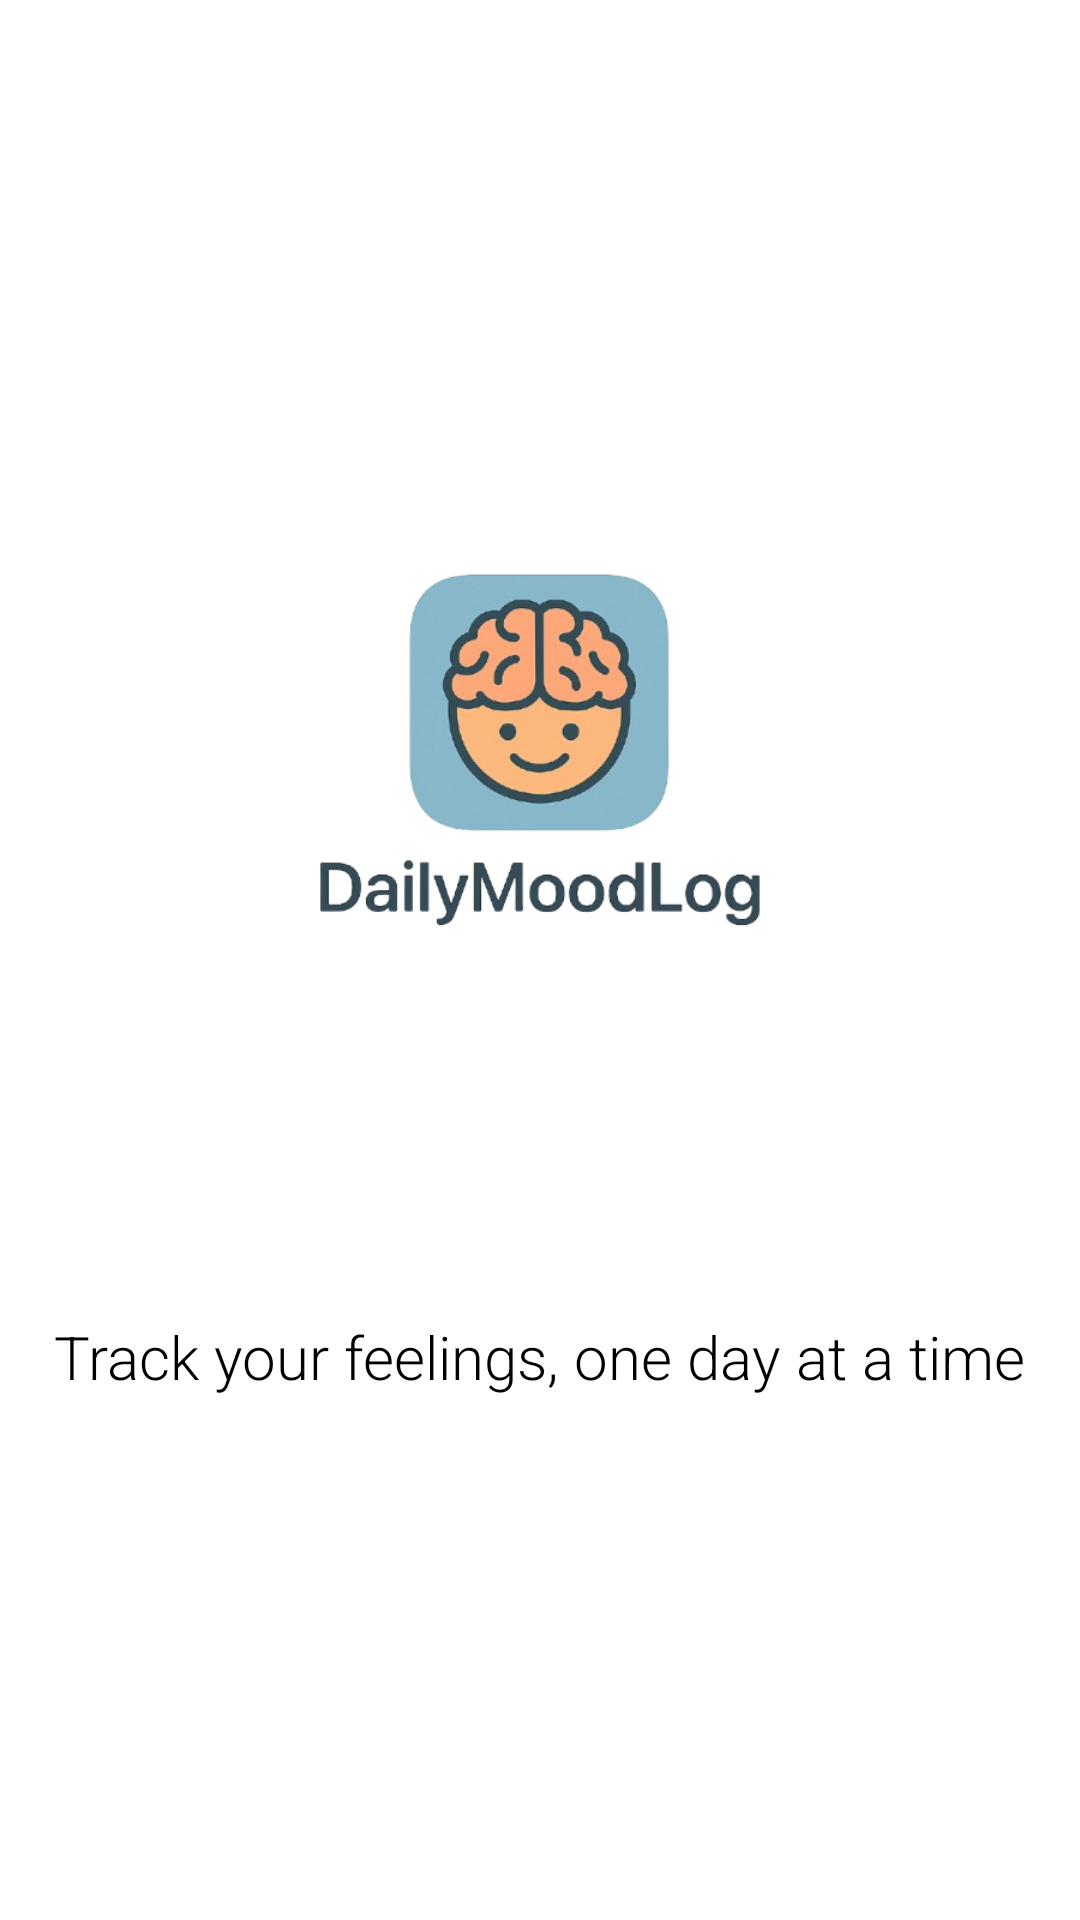

The Android layout XML behind this screen, and the referenced resources:
<!-- AndroidManifest.xml: activity theme Theme.DailyMoodApp -->
<!-- res/layout/activity_splash.xml -->
<?xml version="1.0" encoding="utf-8"?>
<androidx.constraintlayout.widget.ConstraintLayout xmlns:android="http://schemas.android.com/apk/res/android"
    xmlns:app="http://schemas.android.com/apk/res-auto"
    android:layout_width="match_parent"
    android:layout_height="match_parent"
    android:background="@color/white">

    <LinearLayout
        android:layout_width="wrap_content"
        android:layout_height="wrap_content"
        android:orientation="vertical"
        android:gravity="center"
        app:layout_constraintBottom_toBottomOf="parent"
        app:layout_constraintEnd_toEndOf="parent"
        app:layout_constraintStart_toStartOf="parent"
        app:layout_constraintTop_toTopOf="parent">

        <ImageView
            android:id="@+id/logoImage"
            android:layout_width="200dp"
            android:layout_height="200dp"
            android:src="@drawable/splash_logo"
            android:contentDescription="@string/app_name"
            android:layout_marginBottom="24dp"/>

        <TextView
            android:id="@+id/appNameText"
            android:layout_width="wrap_content"
            android:layout_height="wrap_content"
            android:text="MoodLog"
            android:textSize="48sp"
            android:textStyle="bold"
            android:textColor="@color/black"
            android:alpha="0"
            android:fontFamily="sans-serif-medium"/>

        <TextView
            android:id="@+id/sloganText"
            android:layout_width="wrap_content"
            android:layout_height="wrap_content"
            android:text="Track your feelings, one day at a time"
            android:textSize="20sp"
            android:textColor="@color/black"
            android:layout_marginBottom="24dp"
            android:fontFamily="sans-serif-light"/>

    </LinearLayout>

</androidx.constraintlayout.widget.ConstraintLayout>
<!-- resources referenced by this layout -->
<resources>
  <!-- drawable splash_logo: png bitmap (drawable, 114761 bytes) -->
  <string name="app_name">DailyMoodApp</string>
  <style name="Theme.DailyMoodApp" parent="Theme.MaterialComponents.DayNight.DarkActionBar">
          
          <item name="colorPrimary">@color/purple_500</item>
          <item name="colorPrimaryVariant">@color/purple_700</item>
          <item name="colorOnPrimary">@color/white</item>
          
          <item name="colorSecondary">@color/teal_200</item>
          <item name="colorSecondaryVariant">@color/teal_700</item>
          <item name="colorOnSecondary">@color/black</item>
          
          <item name="android:statusBarColor">?attr/colorPrimaryVariant</item>
      </style>
  <!-- not gathered from this repository: default colours our renderer supplied (Android Studio template values) -->
  <color name="purple_500">#FF6200EE</color>
  <color name="purple_700">#FF3700B3</color>
  <color name="teal_200">#FF03DAC5</color>
  <color name="teal_700">#FF018786</color>
  <color name="black">#FF000000</color>
  <color name="white">#FFFFFFFF</color>
</resources>
